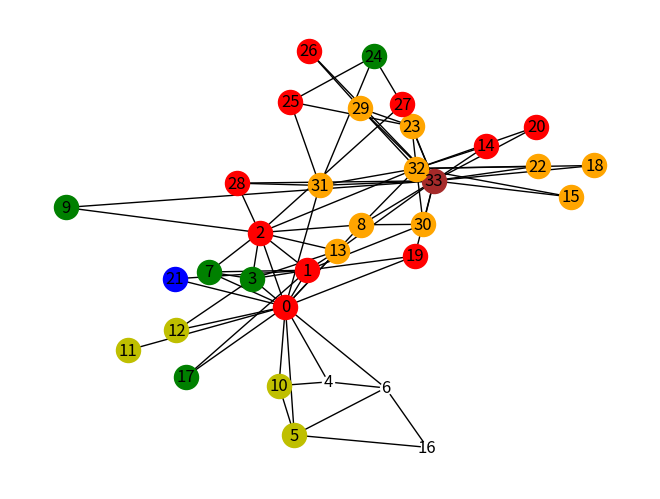

The matplotlib source for this figure:
import random

import matplotlib.pyplot as plt
import networkx as nx

max_iter_num = 5  # 模拟的次数
G = nx.karate_club_graph()  # 空手道俱乐部

for edge in G.edges:
    G.add_edge(edge[0], edge[1], weight=random.uniform(0, 1))  # 可不可以作为权值 病毒的感染能力
for node in G:
    G.add_node(node, state=0)  # 用state标识状态 state=0 未感染，state=1 激活

seed = 33  # 选定33作为传染源
G.nodes[seed]['state'] = 1  # 表示33是感染的

all_infect_nodes = []  # 所有被感染的节点放在这里
all_infect_nodes.append(seed)
res = [[seed]]

# infected_graph = nx.Graph() # 被激活的图
# infected_graph.add_node(seed)

for i in range(max_iter_num):
    new_infect = list()  # 新被感染的
    t1 = '%s time' % i + ' %s nodes' % len(all_infect_nodes)
    print(t1)  # 当前有多少个节点被感染

    # 画图
    # plt.title(t1)
    # nx.draw(infected_graph, with_labels=True)
    # plt.show()

    # 感染的机会不止一次
    for v in all_infect_nodes:
        for nbr in G.neighbors(v):
            if G.nodes[nbr]['state'] == 0:  # 如果这个邻居节点没被感染
                edge_data = G.get_edge_data(v, nbr)
                if random.uniform(0, 1) < edge_data['weight']:
                    G.nodes[nbr]['state'] = 1
                    new_infect.append(nbr)
                    # infected_graph.add_edge(v, nbr) # 画图 添加边
    res.append(new_infect)
    all_infect_nodes.extend(new_infect)  # 将新感染的添加到
    print('all_active_nodes:', all_infect_nodes)

res = [c for c in res if c]
pos = nx.spring_layout(G)  # 节点的布局为spring型
nx.draw(G, pos, with_labels=True, node_color='w', node_shape='.')
color_list = ['brown', 'orange', 'r', 'g', 'b', 'y', 'm', 'gray', 'black', 'c', 'pink', 'brown', 'orange', 'r', 'g',
              'b', 'y', 'm', 'gray', 'black', 'c', 'pink']
for i in range(len(res)):
    nx.draw_networkx_nodes(G, pos, node_color=color_list[i], nodelist=res[i])
plt.show()
